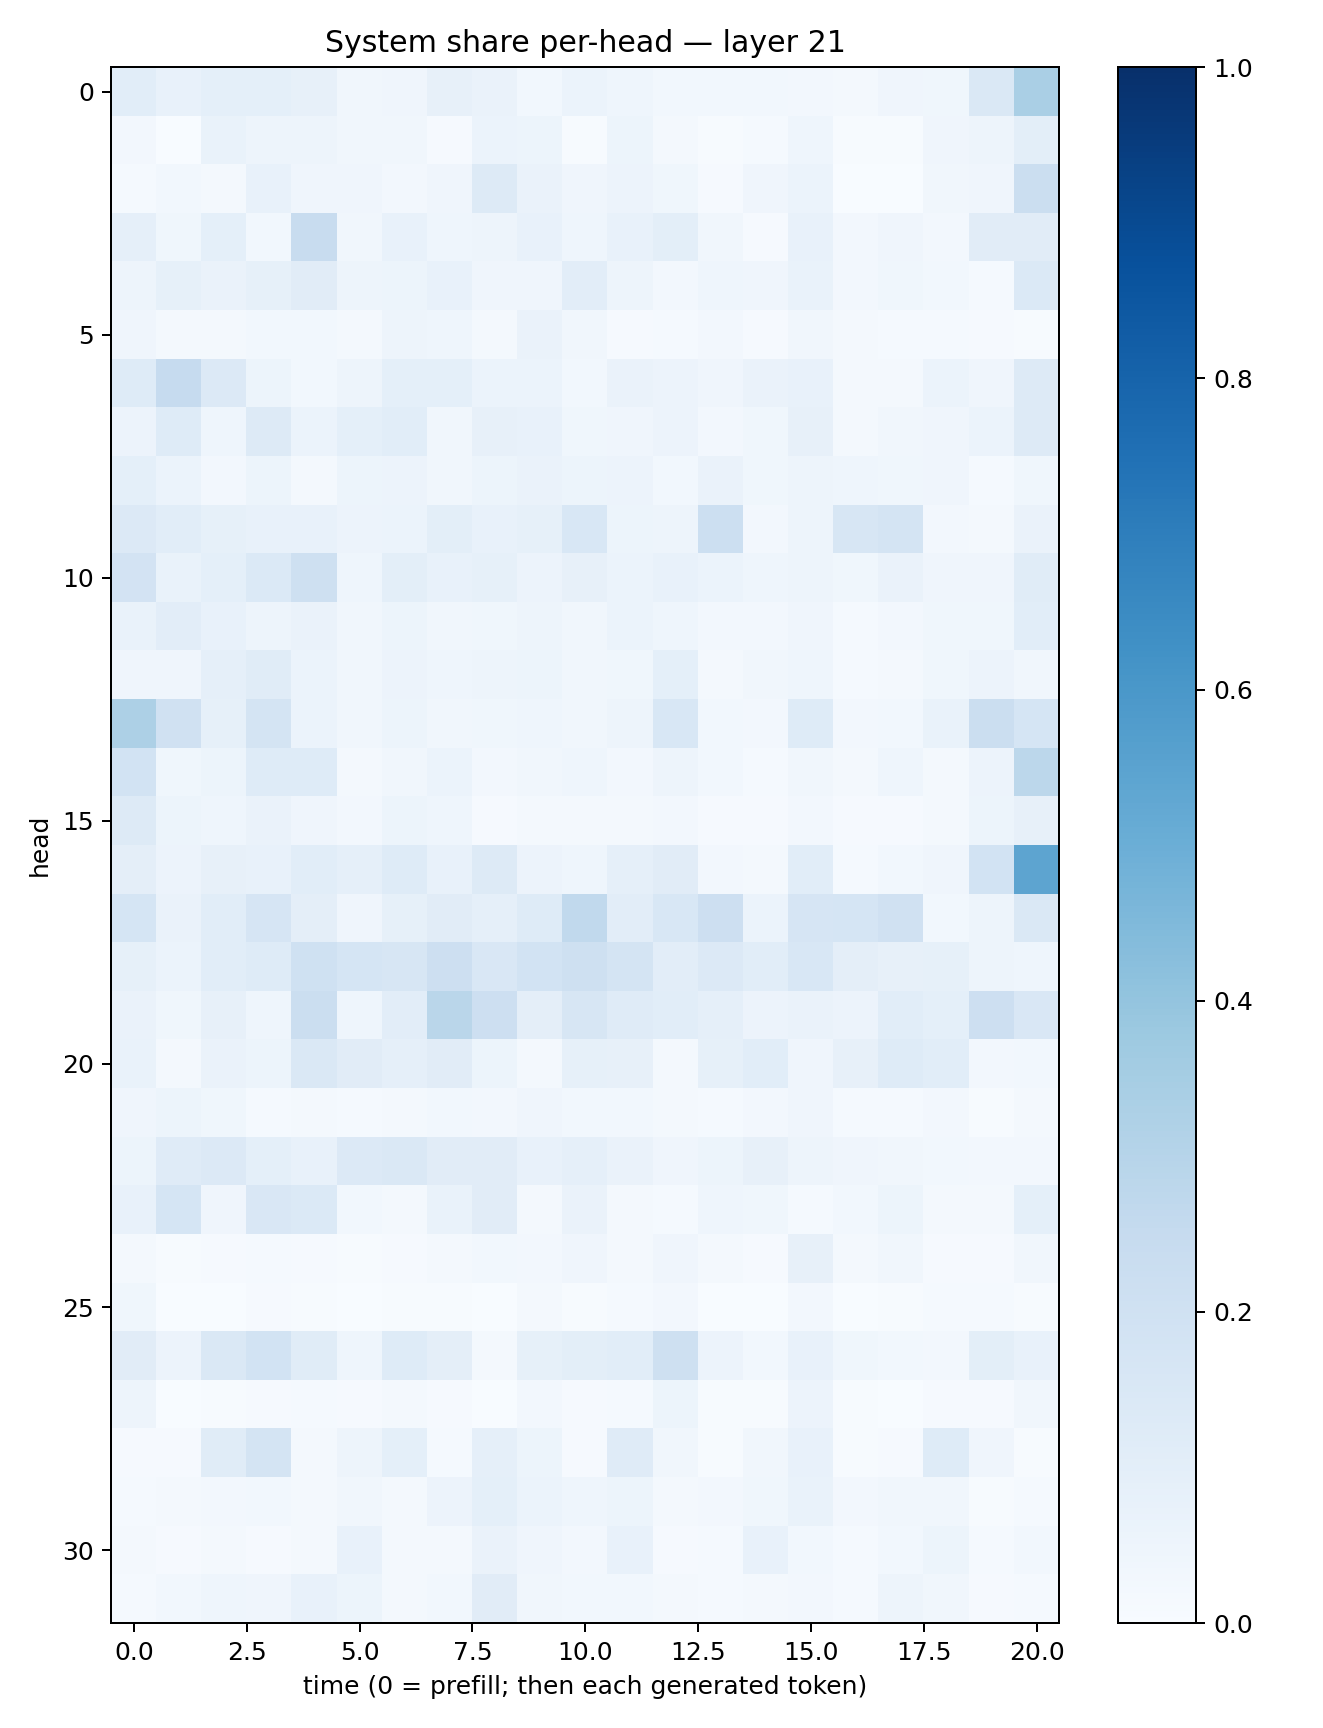

Values plotted in this chart, from the file beside it:
0.10883634, 0.07603695, 0.091665216, 0.09355824, 0.080256656, 0.033345822, 0.041768692, 0.08074325, 0.06526339, 0.030532848, 0.061339345, 0.0456886, 0.027505897, 0.030644773, 0.030936863, 0.026224872, 0.020572871, 0.039108306, 0.03527023, 0.1470526, 0.33940768
0.02475, 0.003259, 0.06677, 0.05068, 0.04787, 0.03392, 0.0329, 0.01158, 0.05965, 0.05109, 0.007243, 0.05171, 0.02186, 0.005819, 0.01376, 0.04591, 0.004198, 0.005984, 0.04196, 0.0494, 0.09766
0.01398, 0.03113, 0.0229, 0.07291, 0.04025, 0.04048, 0.0256, 0.04202, 0.1283, 0.06342, 0.04199, 0.05668, 0.03799, 0.009129, 0.04272, 0.05905, 0.002739, 0.003736, 0.03201, 0.04136, 0.2219
0.08794, 0.03533, 0.09161, 0.02998, 0.2369, 0.03163, 0.07467, 0.04461, 0.04737, 0.07512, 0.04462, 0.07633, 0.09789, 0.0323, 0.00958, 0.0772, 0.02454, 0.03998, 0.0249, 0.111, 0.1122
0.04761, 0.0836, 0.06525, 0.08232, 0.11, 0.04795, 0.05149, 0.07202, 0.04222, 0.04112, 0.1022, 0.04863, 0.02469, 0.04637, 0.03987, 0.06797, 0.02556, 0.03856, 0.02767, 0.01355, 0.1391
0.04058, 0.01706, 0.01625, 0.02856, 0.02829, 0.02151, 0.04756, 0.04672, 0.01691, 0.06348, 0.03432, 0.01036, 0.01415, 0.02545, 0.01056, 0.03268, 0.01917, 0.01507, 0.012, 0.0117, 0.00659
0.1233, 0.2479, 0.1331, 0.05186, 0.03111, 0.04956, 0.08992, 0.09278, 0.0597, 0.06073, 0.03111, 0.06579, 0.0552, 0.04145, 0.06475, 0.07102, 0.01843, 0.01966, 0.06009, 0.04007, 0.1295
0.05744, 0.1243, 0.04389, 0.1288, 0.06121, 0.09062, 0.1063, 0.03183, 0.08002, 0.07792, 0.03518, 0.03941, 0.05809, 0.02467, 0.038, 0.08133, 0.01749, 0.03485, 0.04026, 0.06046, 0.1266
0.09292, 0.06226, 0.02393, 0.05384, 0.02335, 0.05434, 0.05584, 0.03399, 0.05147, 0.06552, 0.05404, 0.05488, 0.02855, 0.06354, 0.03904, 0.04999, 0.04347, 0.03782, 0.04075, 0.01496, 0.03676
0.1358, 0.106, 0.08361, 0.07192, 0.07493, 0.05845, 0.05983, 0.09987, 0.07108, 0.08515, 0.1535, 0.05299, 0.04954, 0.2173, 0.02698, 0.04735, 0.1593, 0.1726, 0.02668, 0.02176, 0.06637
0.1822, 0.06905, 0.0902, 0.1373, 0.2088, 0.04653, 0.101, 0.07729, 0.08514, 0.0575, 0.07894, 0.06056, 0.07662, 0.06161, 0.04468, 0.04974, 0.03607, 0.06375, 0.04086, 0.04034, 0.117
0.06693, 0.1032, 0.07266, 0.05071, 0.06344, 0.03187, 0.05323, 0.03277, 0.03851, 0.04781, 0.03172, 0.06151, 0.04303, 0.02388, 0.02458, 0.04161, 0.01405, 0.02585, 0.03581, 0.03615, 0.1065
0.03912, 0.03944, 0.08656, 0.1156, 0.06003, 0.03401, 0.05759, 0.0455, 0.04974, 0.05237, 0.03197, 0.03757, 0.09059, 0.02095, 0.03201, 0.04338, 0.01365, 0.01988, 0.03634, 0.05726, 0.03376
0.3262, 0.1974, 0.0822, 0.1748, 0.06161, 0.03257, 0.05236, 0.03416, 0.03654, 0.04651, 0.03373, 0.04954, 0.1558, 0.02972, 0.02699, 0.1216, 0.02652, 0.02735, 0.06722, 0.2212, 0.1708
0.187, 0.03741, 0.05342, 0.1215, 0.1216, 0.01909, 0.03278, 0.06097, 0.02597, 0.03349, 0.04399, 0.02509, 0.05036, 0.02881, 0.01416, 0.03212, 0.01644, 0.04397, 0.02023, 0.05508, 0.279
0.1302, 0.05345, 0.04366, 0.06582, 0.03946, 0.02605, 0.05242, 0.04414, 0.008783, 0.02112, 0.02213, 0.01635, 0.02652, 0.01124, 0.009508, 0.02552, 0.007827, 0.009713, 0.01697, 0.05219, 0.08069
0.0956, 0.05717, 0.08113, 0.07716, 0.1067, 0.08801, 0.1239, 0.07233, 0.1308, 0.05482, 0.0432, 0.08938, 0.111, 0.0263, 0.02329, 0.1091, 0.01316, 0.0277, 0.04237, 0.1844, 0.5422
0.1683, 0.06504, 0.107, 0.1668, 0.0942, 0.04258, 0.08497, 0.1102, 0.08677, 0.1244, 0.2654, 0.1017, 0.1526, 0.2144, 0.06029, 0.1664, 0.1695, 0.1975, 0.02895, 0.05037, 0.1439
0.08209, 0.05905, 0.1064, 0.1236, 0.2017, 0.1716, 0.1612, 0.2124, 0.1522, 0.1857, 0.2036, 0.1755, 0.1029, 0.1344, 0.1061, 0.1541, 0.0975, 0.07893, 0.08246, 0.04711, 0.04541
0.06357, 0.03842, 0.07863, 0.04606, 0.2206, 0.04465, 0.1041, 0.2885, 0.2128, 0.09423, 0.1587, 0.1186, 0.1094, 0.08829, 0.05482, 0.06291, 0.05818, 0.109, 0.09023, 0.2114, 0.1521
0.07004, 0.01797, 0.06437, 0.05438, 0.144, 0.1094, 0.08659, 0.1127, 0.05135, 0.02169, 0.08521, 0.07848, 0.01661, 0.08437, 0.1056, 0.04029, 0.07974, 0.1216, 0.1076, 0.02725, 0.0296
0.0391, 0.05406, 0.03821, 0.01468, 0.02254, 0.01383, 0.0171, 0.02989, 0.02488, 0.04143, 0.03023, 0.03017, 0.01889, 0.01488, 0.02441, 0.04147, 0.01458, 0.01296, 0.02414, 0.006017, 0.01772
0.05258, 0.1176, 0.1359, 0.09131, 0.07225, 0.1338, 0.1439, 0.1111, 0.1105, 0.07589, 0.08931, 0.06467, 0.03937, 0.05168, 0.07907, 0.04948, 0.0424, 0.03188, 0.02818, 0.0267, 0.02705
0.07104, 0.1702, 0.03937, 0.1487, 0.1369, 0.02894, 0.01844, 0.06967, 0.1117, 0.01874, 0.06436, 0.02183, 0.01349, 0.04601, 0.03845, 0.01426, 0.03045, 0.05412, 0.02194, 0.01907, 0.09291
0.02077, 0.004592, 0.009348, 0.01413, 0.009518, 0.007421, 0.01138, 0.02206, 0.02953, 0.02711, 0.04236, 0.01791, 0.04027, 0.02202, 0.01106, 0.08073, 0.02201, 0.0328, 0.0106, 0.01075, 0.03473
0.03527, 0.001429, 0.001505, 0.01113, 0.006557, 0.002408, 0.006332, 0.004826, 0.002908, 0.01647, 0.006851, 0.01196, 0.02429, 0.002929, 0.00207, 0.02581, 0.002637, 0.004335, 0.01522, 0.01292, 0.00513
0.1095, 0.05566, 0.1434, 0.1869, 0.1156, 0.0457, 0.1245, 0.09684, 0.02284, 0.08331, 0.09863, 0.1065, 0.2069, 0.05492, 0.0305, 0.07364, 0.03687, 0.02893, 0.02517, 0.1015, 0.07588
0.05014, 0.002704, 0.00413, 0.01125, 0.01312, 0.008765, 0.02212, 0.009673, 0.002462, 0.02447, 0.008449, 0.01239, 0.05112, 0.005241, 0.004315, 0.05723, 0.003969, 0.002938, 0.009942, 0.01011, 0.03452
0.007948, 0.00956, 0.115, 0.174, 0.0207, 0.04846, 0.09222, 0.01413, 0.08977, 0.0541, 0.008642, 0.1194, 0.03271, 0.004466, 0.03507, 0.07233, 0.003986, 0.01007, 0.1237, 0.04217, 0.0066
0.0133, 0.02269, 0.02679, 0.03058, 0.02186, 0.03388, 0.01915, 0.05528, 0.09225, 0.05875, 0.04366, 0.05122, 0.01811, 0.02418, 0.03794, 0.06745, 0.02437, 0.03445, 0.03253, 0.007435, 0.01261
0.02226, 0.009763, 0.01654, 0.009203, 0.0161, 0.07299, 0.01801, 0.02325, 0.06471, 0.03977, 0.02553, 0.07688, 0.0099, 0.01549, 0.07662, 0.02781, 0.01407, 0.02787, 0.05363, 0.01211, 0.02912
0.01443, 0.02814, 0.04325, 0.04005, 0.07203, 0.05242, 0.02152, 0.02788, 0.1119, 0.03207, 0.02992, 0.02779, 0.01687, 0.01274, 0.02226, 0.02658, 0.01328, 0.04891, 0.03326, 0.01147, 0.01436
